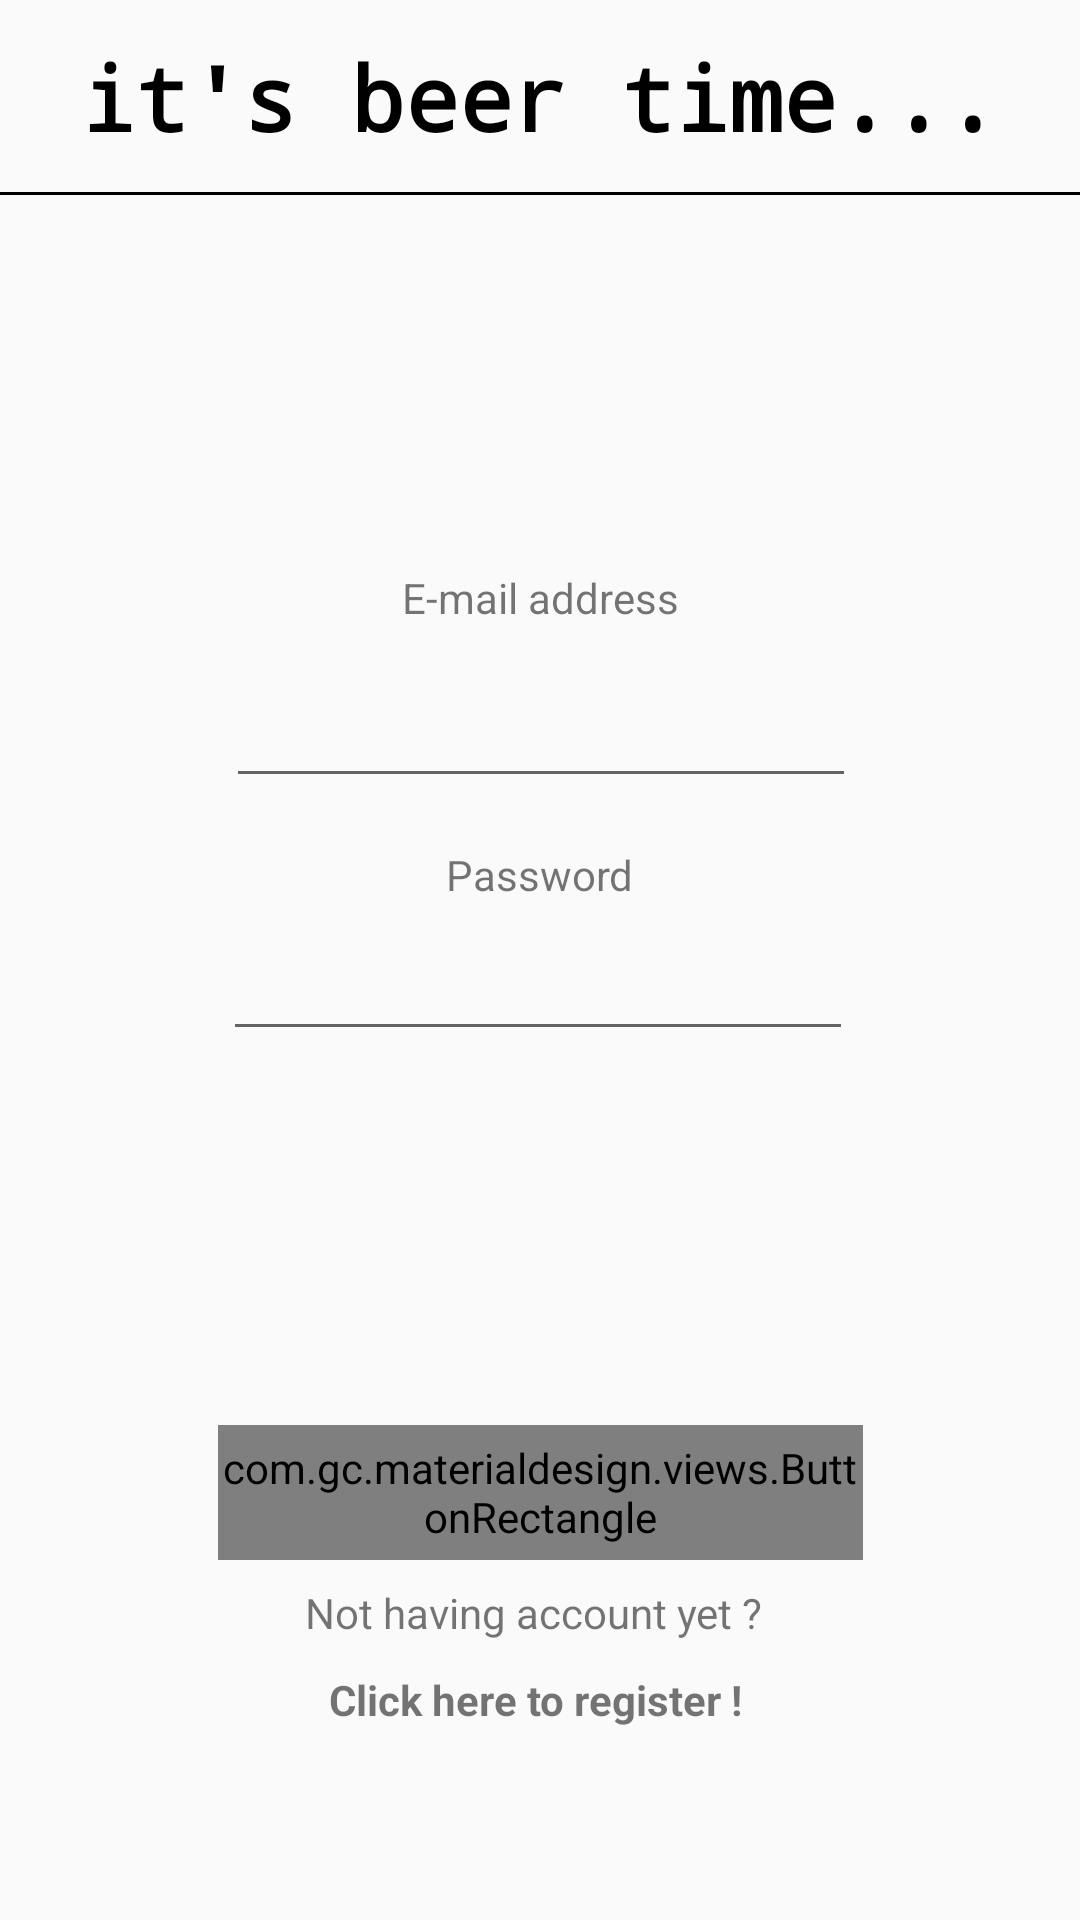

Here is an Android app screen rendered from its layout file. Give the layout XML and the strings, colors and styles it references.
<!-- AndroidManifest.xml: activity theme AppThemeNoActionBar -->
<!-- res/layout/activity_login.xml -->
<?xml version="1.0" encoding="utf-8"?>
<android.support.constraint.ConstraintLayout
    xmlns:android="http://schemas.android.com/apk/res/android"
    xmlns:app="http://schemas.android.com/apk/res-auto"
    xmlns:tools="http://schemas.android.com/tools"
    android:layout_width="match_parent"
    android:layout_height="match_parent">


    <EditText
        android:id="@+id/nickname_input"
        android:layout_width="wrap_content"
        android:layout_height="wrap_content"
        android:layout_marginStart="8dp"
        android:layout_marginLeft="8dp"
        android:layout_marginTop="8dp"
        android:layout_marginEnd="8dp"
        android:layout_marginRight="8dp"
        android:layout_marginBottom="8dp"
        android:ems="10"
        android:inputType="textPersonName"

        app:layout_constraintBottom_toTopOf="@+id/textView9"
        app:layout_constraintEnd_toEndOf="parent"
        app:layout_constraintHorizontal_bias="0.503"
        app:layout_constraintStart_toStartOf="parent"
        app:layout_constraintTop_toBottomOf="@+id/textView8"
        app:layout_constraintVertical_bias="0.389" />

    <EditText
        android:id="@+id/password_input"
        android:layout_width="wrap_content"
        android:layout_height="wrap_content"
        android:layout_marginStart="8dp"
        android:layout_marginLeft="8dp"
        android:layout_marginEnd="8dp"
        android:layout_marginRight="8dp"
        android:layout_marginBottom="8dp"
        android:ems="10"
        android:inputType="textPassword"
        app:layout_constraintTop_toBottomOf="@+id/textView9"
        app:layout_constraintBottom_toTopOf="@+id/login_button"
        app:layout_constraintEnd_toEndOf="parent"
        app:layout_constraintHorizontal_bias="0.496"
        app:layout_constraintStart_toStartOf="parent"
        />

    <com.gc.materialdesign.views.ButtonRectangle
        android:id="@+id/login_button"
        android:layout_width="215dp"
        android:layout_height="45dp"
        android:layout_marginStart="8dp"
        android:layout_marginLeft="8dp"
        android:layout_marginEnd="8dp"
        android:layout_marginRight="8dp"
        android:layout_marginBottom="8dp"
        android:background="@color/colorPrimary"
        android:text="Login"
        app:layout_constraintBottom_toTopOf="@id/textView"
        app:layout_constraintEnd_toEndOf="parent"
        app:layout_constraintStart_toStartOf="parent"/>

    <TextView
        android:id="@+id/textView"
        android:layout_width="157dp"
        android:layout_height="21dp"
        android:layout_marginStart="8dp"
        android:layout_marginLeft="8dp"
        android:layout_marginEnd="8dp"
        android:layout_marginRight="8dp"
        android:layout_marginBottom="8dp"
        android:text="Not having account yet ? "
        app:layout_constraintBottom_toTopOf="@+id/login_clickable_text"
        app:layout_constraintEnd_toEndOf="parent"
        app:layout_constraintStart_toStartOf="parent"/>

    <TextView
        android:id="@+id/login_clickable_text"
        android:layout_width="wrap_content"
        android:layout_height="wrap_content"
        android:layout_marginStart="8dp"
        android:layout_marginLeft="8dp"
        android:layout_marginEnd="8dp"
        android:layout_marginRight="8dp"
        android:layout_marginBottom="64dp"
        android:clickable="true"
        android:focusable="true"
        android:text="Click here to register ! "
        android:textStyle="bold"

        app:layout_constraintBottom_toBottomOf="parent"
        app:layout_constraintEnd_toEndOf="parent"
        app:layout_constraintStart_toStartOf="parent"/>

    <TextView
        android:id="@+id/textView8"
        android:layout_width="wrap_content"
        android:layout_height="wrap_content"
        android:layout_marginStart="8dp"
        android:layout_marginLeft="8dp"
        android:layout_marginTop="8dp"
        android:layout_marginEnd="8dp"
        android:layout_marginRight="8dp"
        android:layout_marginBottom="8dp"
        android:text="E-mail address"
        app:layout_constraintVertical_chainStyle="packed"
        app:layout_constraintBottom_toTopOf="@+id/nickname_input"
        app:layout_constraintEnd_toEndOf="parent"
        app:layout_constraintStart_toStartOf="parent"
        app:layout_constraintTop_toBottomOf="@+id/view"/>

    <TextView
        android:id="@+id/textView9"
        android:layout_width="wrap_content"
        android:layout_height="wrap_content"
        android:layout_marginStart="8dp"
        android:layout_marginLeft="8dp"
        android:layout_marginTop="8dp"
        android:layout_marginEnd="8dp"
        android:layout_marginRight="8dp"
        android:layout_marginBottom="8dp"
        android:text="Password"
        app:layout_constraintBottom_toTopOf="@+id/password_input"
        app:layout_constraintEnd_toEndOf="parent"
        app:layout_constraintStart_toStartOf="parent"
        app:layout_constraintTop_toBottomOf="@+id/nickname_input" />

    <View
        android:id="@+id/view"
        android:layout_width="match_parent"
        android:layout_height="1dp"
        android:layout_marginTop="64dp"
        android:background="#000000"
        app:layout_constraintEnd_toEndOf="parent"
        app:layout_constraintStart_toStartOf="parent"
        app:layout_constraintTop_toTopOf="parent" />

    <TextView
        android:id="@+id/textView4"
        android:layout_width="wrap_content"
        android:layout_height="wrap_content"
        android:layout_marginStart="8dp"
        android:layout_marginLeft="8dp"
        android:layout_marginTop="8dp"
        android:layout_marginEnd="8dp"
        android:layout_marginRight="8dp"
        android:layout_marginBottom="8dp"
        android:text="it's beer time..."
        android:textSize="30sp"
        android:textStyle="bold"
        android:typeface="monospace"
        android:textColor="#000000"
        app:layout_constraintBottom_toTopOf="@+id/view"
        app:layout_constraintEnd_toEndOf="parent"
        app:layout_constraintStart_toStartOf="parent"
        app:layout_constraintTop_toTopOf="parent" />



</android.support.constraint.ConstraintLayout>
<!-- resources referenced by this layout -->
<resources>
  <color name="colorPrimary">#536dfe</color>
  <style name="AppThemeNoActionBar" parent="Theme.AppCompat.Light.NoActionBar">
          
  
          <item name="colorPrimary">@color/colorPrimary</item>
          <item name="colorPrimaryDark">@color/colorPrimaryDark</item>
          <item name="colorAccent">@color/colorAccent</item>
      </style>
  <color name="colorPrimaryDark">#0043ca</color>
  <color name="colorAccent">#ffa000</color>
</resources>
